The GitHub repository BG-traveling/RPS-Project-V2 contains a labelled image folder "data_synthetic" with 3 categories: paper, rock, scissors. Examples follow, each with its label.

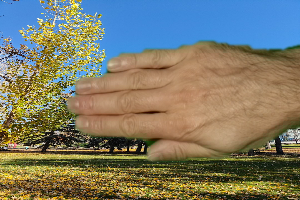
Label: paper

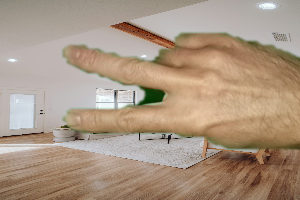
Label: scissors

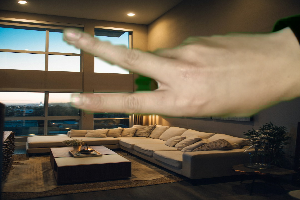
Label: scissors

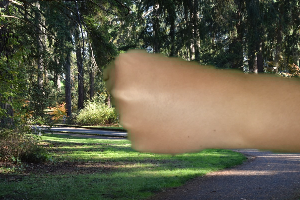
Label: rock

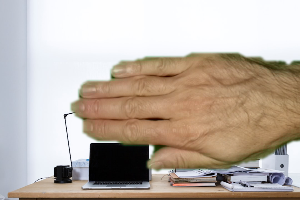
Label: paper

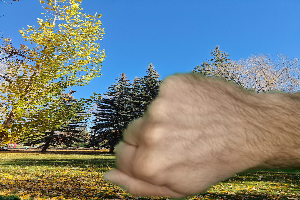
Label: rock
